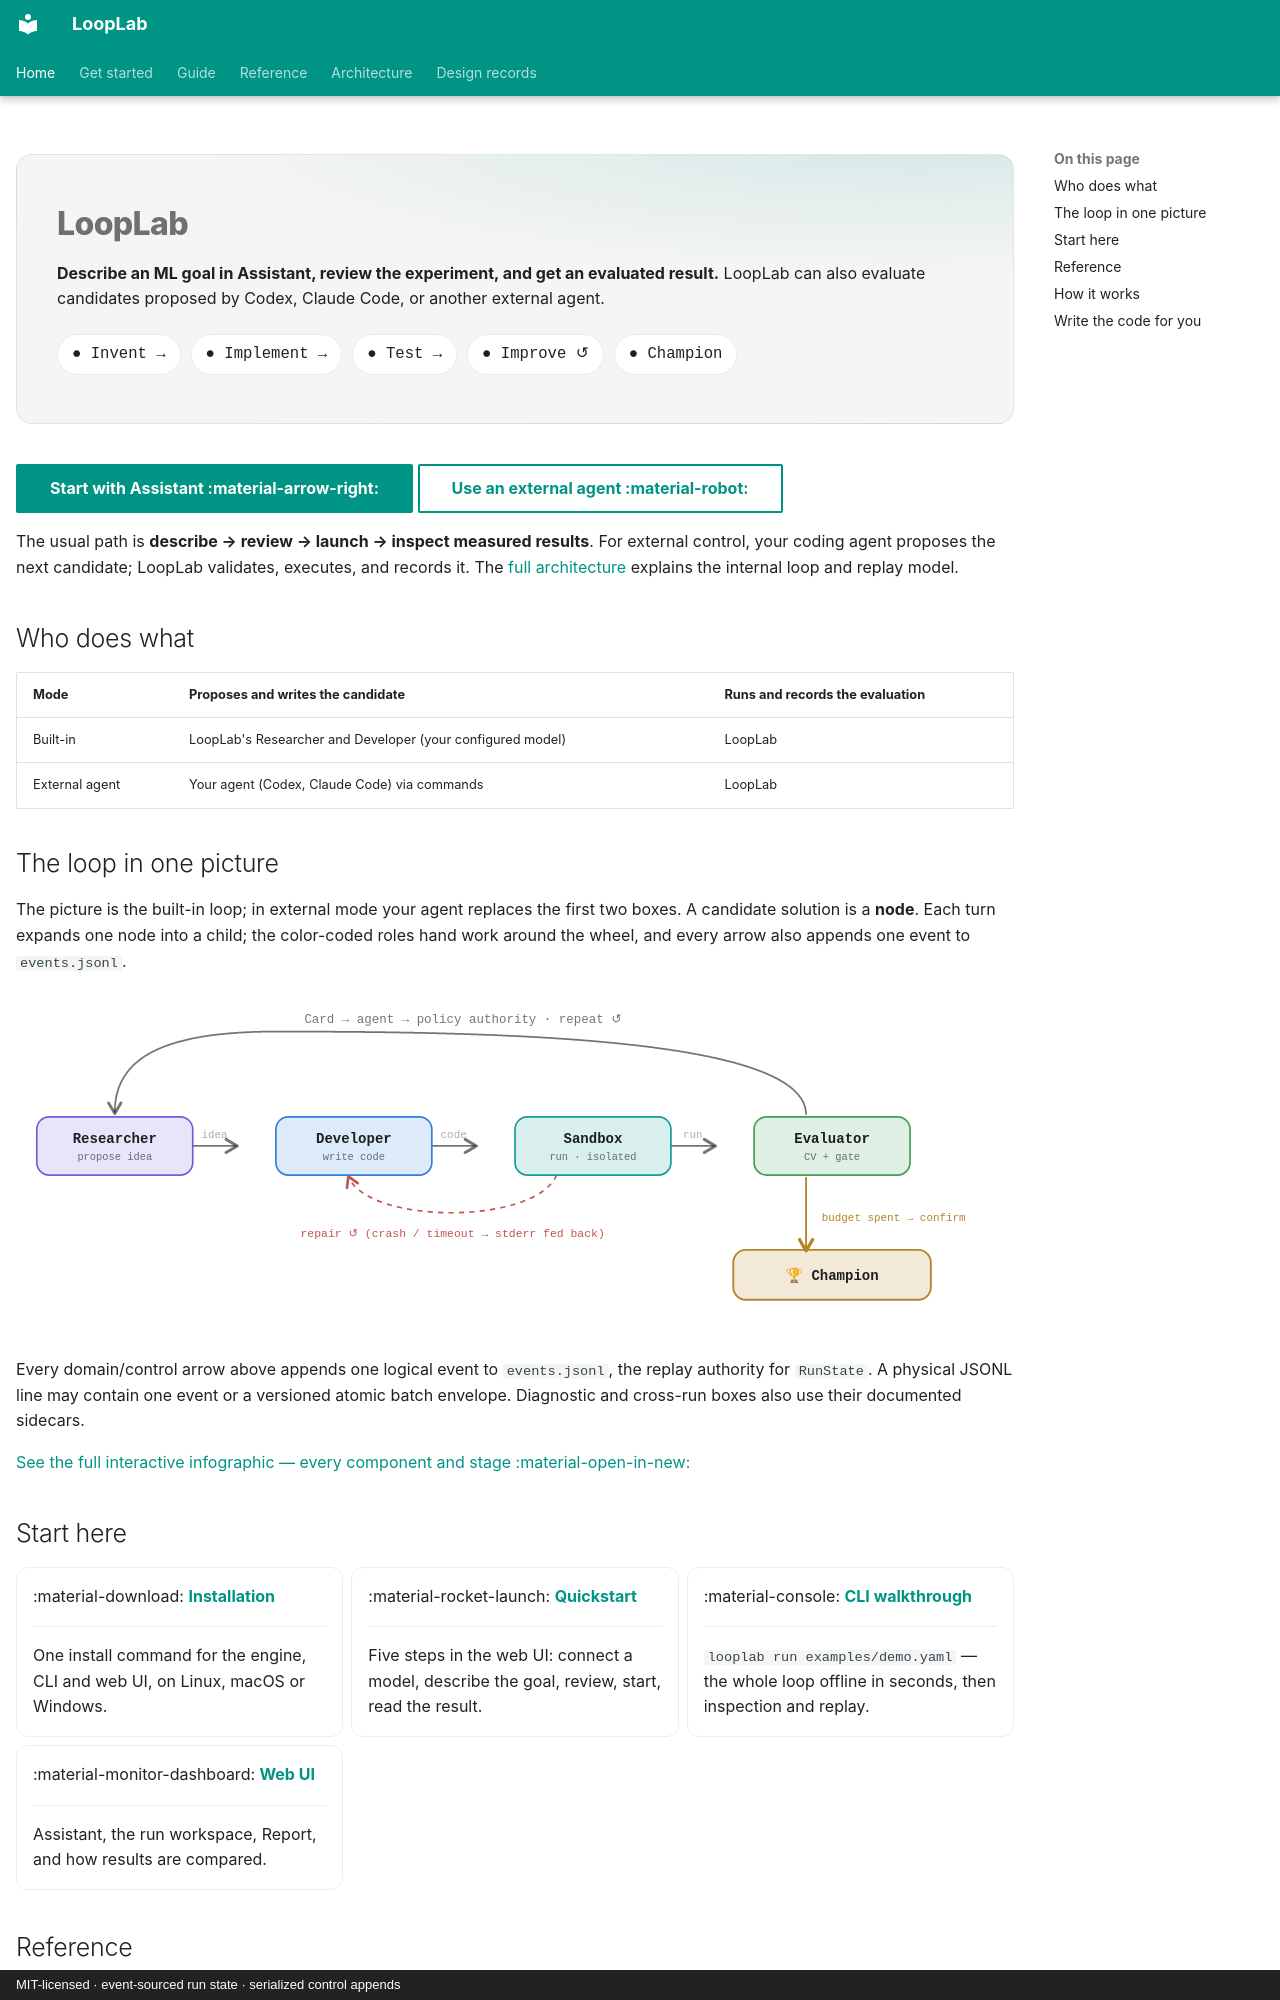

repository: ArtyomZemlyak/looplab · page: index.html · generator: mkdocs · copyright: MIT-licensed · event-sourced run state · serialized control appends

---
hide:
  - navigation
---

<div class="ll-hero" markdown>

# LoopLab

**Describe an ML goal in Assistant, review the experiment, and get an evaluated result.**
LoopLab can also evaluate candidates proposed by Codex, Claude Code, or another external agent.

<div class="ll-verbs">
  <span>● Invent →</span><span>● Implement →</span><span>● Test →</span><span>● Improve ↺</span><span>● Champion</span>
</div>

</div>

[Start with Assistant :material-arrow-right:](guide/quickstart.md#assistant-in-the-web-ui){ .md-button .md-button--primary }
[Use an external agent :material-robot:](guide/external-harness.md#first-external-run){ .md-button }

The usual path is **describe → review → launch → inspect measured results**. For external
control, your coding agent proposes the next candidate; LoopLab validates, executes, and records it.
The [full architecture](guide/architecture.md) explains the internal loop and replay model.

## Who does what

| Mode | Proposes and writes the candidate | Runs and records the evaluation |
|---|---|---|
| Built-in | LoopLab's Researcher and Developer (your configured model) | LoopLab |
| External agent | Your agent (Codex, Claude Code) via commands | LoopLab |
